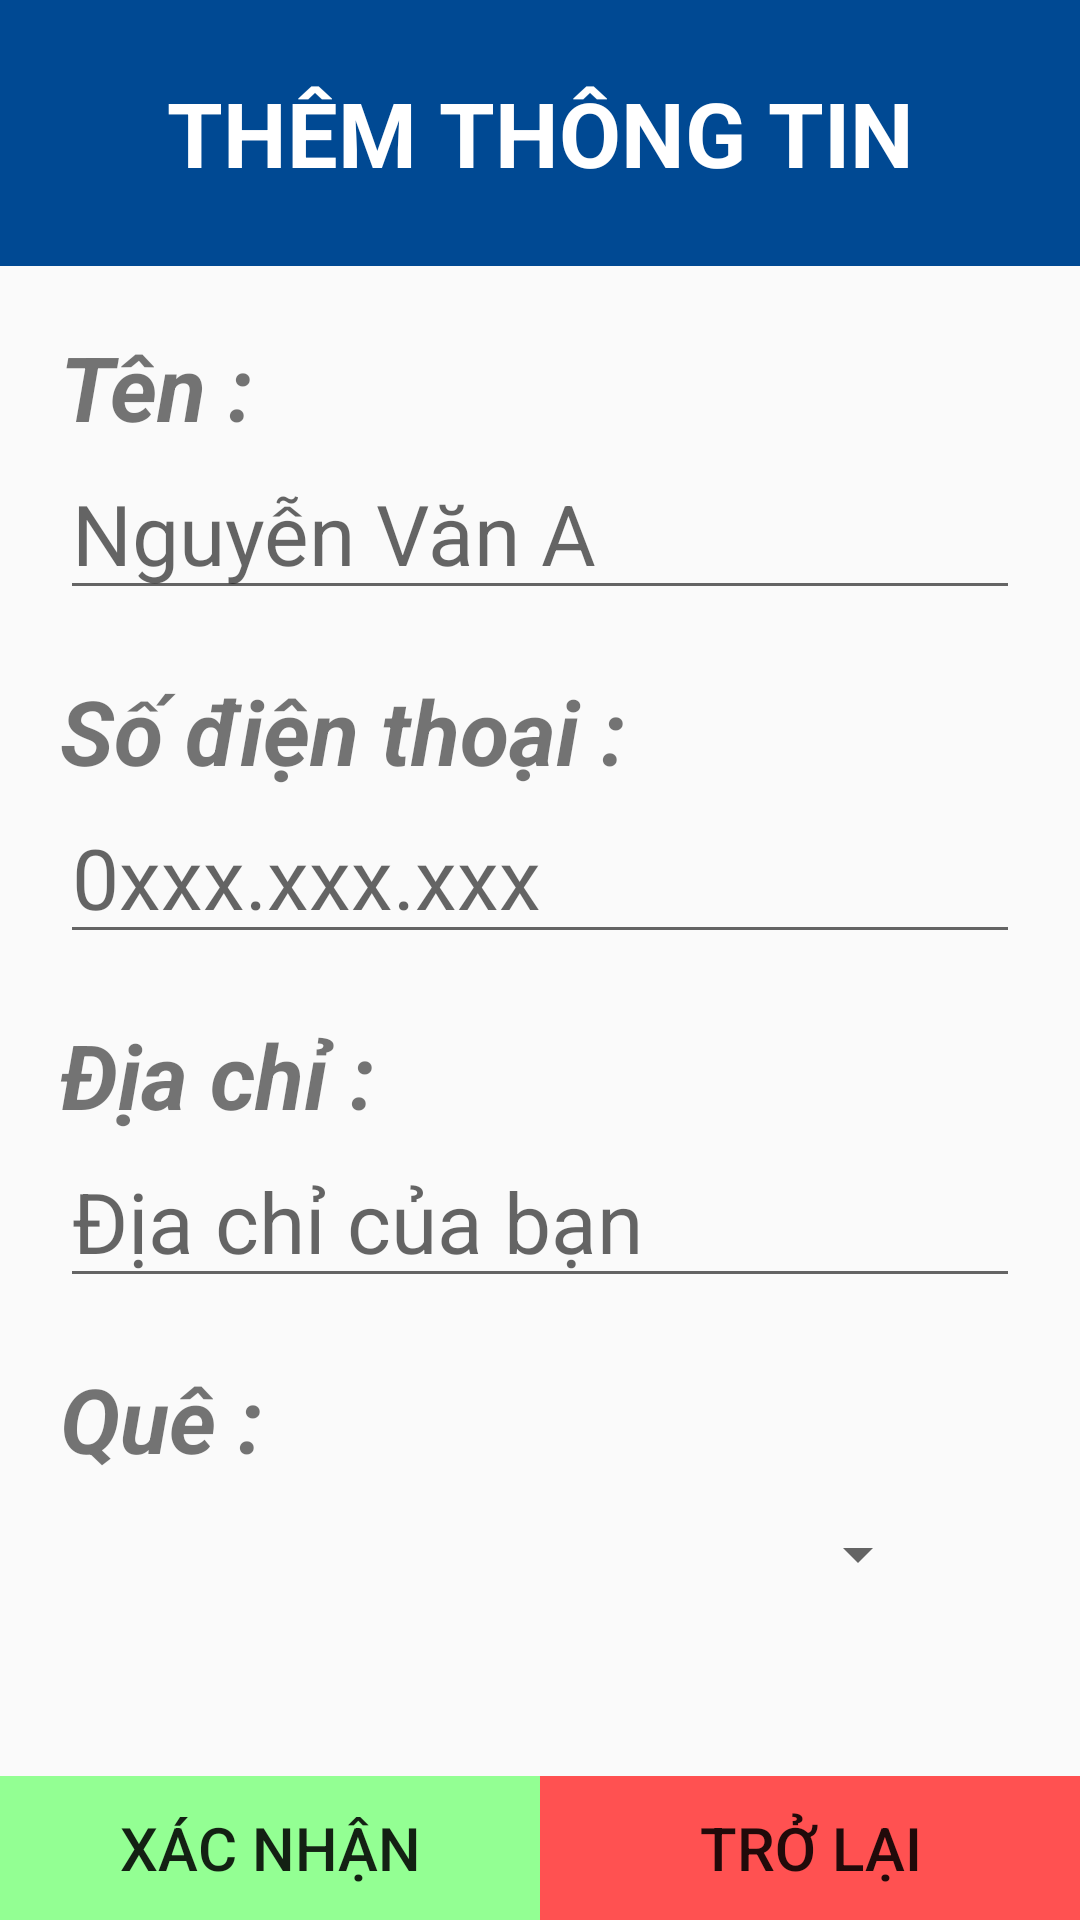

Reconstruct the res/layout file that produces this screen, plus the resources it refers to.
<!-- AndroidManifest.xml: application theme Theme.QLThongtincanhan -->
<!-- res/layout/activity_layout_them_tt.xml -->
<?xml version="1.0" encoding="utf-8"?>
<LinearLayout xmlns:android="http://schemas.android.com/apk/res/android"
    xmlns:app="http://schemas.android.com/apk/res-auto"
    xmlns:tools="http://schemas.android.com/tools"
    android:orientation="vertical"
    android:weightSum="10"
    android:layout_width="match_parent"
    android:layout_height="match_parent"
    tools:context=".Layout_them_tt">
    <TextView
        android:layout_weight="1.5"
    android:text="THÊM THÔNG TIN"
    android:layout_width="match_parent"
    android:textStyle="bold"
    android:textSize="30sp"
    android:textColor="@color/white"
    android:textAlignment="center"
    android:gravity="center"
    android:background="#004993"
    android:layout_height="0dp"/>
    <ScrollView
        android:layout_weight="8.5"
        android:layout_width="match_parent"
        android:layout_height="0dp">
        <LinearLayout
            android:layout_width="match_parent"
            android:layout_height="match_parent"
            android:orientation="vertical">
            <TextView
                android:layout_marginTop="20dp"
                android:paddingLeft="20dp"
                android:text="Tên :"
                android:textSize="30sp"
                android:textStyle="italic|bold"
                android:layout_width="match_parent"
                android:layout_height="wrap_content"/>
            <EditText
                android:hint="Nguyễn Văn A"
                android:id="@+id/edtten_them"
                android:textSize="28sp"
                android:layout_marginLeft="20dp"
                android:layout_marginRight="20dp"
                android:layout_width="match_parent"
                android:layout_height="wrap_content"/>
            <TextView
                android:layout_marginTop="20dp"
                android:paddingLeft="20dp"
                android:text="Số điện thoại :"
                android:textSize="30sp"
                android:textStyle="italic|bold"
                android:layout_width="match_parent"
                android:layout_height="wrap_content"/>
            <EditText
                android:hint="0xxx.xxx.xxx"
                android:textSize="28sp"
                android:id="@+id/edttsdt_them"
                android:layout_marginLeft="20dp"
                android:layout_marginRight="20dp"
                android:layout_width="match_parent"
                android:layout_height="wrap_content"/>
            <TextView
                android:layout_marginTop="20dp"
                android:paddingLeft="20dp"
                android:text="Địa chỉ :"
                android:textSize="30sp"
                android:textStyle="italic|bold"
                android:layout_width="match_parent"
                android:layout_height="wrap_content"/>
            <EditText
                android:hint="Địa chỉ của bạn"
                android:textSize="28sp"
                android:id="@+id/edtdiachi_them"
                android:layout_marginLeft="20dp"
                android:layout_marginRight="20dp"
                android:layout_width="match_parent"
                android:layout_height="wrap_content"/>
            <TextView
                android:layout_marginTop="20dp"
                android:paddingLeft="20dp"
                android:text="Quê :"
                android:textSize="30sp"
                android:textStyle="italic|bold"
                android:layout_width="match_parent"
                android:layout_height="wrap_content"/>
            <Spinner
                android:id="@+id/spinnerquequan_them"
                android:textAlignment="center"
                android:gravity="center"
                android:layout_marginLeft="50dp"
                android:layout_marginRight="50dp"
                android:layout_width="match_parent"
                android:layout_height="50dp"/>
        </LinearLayout>
    </ScrollView>

    <LinearLayout
        android:weightSum="2"
        android:orientation="horizontal"
        android:layout_width="match_parent"
        android:layout_height="wrap_content">
        <Button
            android:background="@drawable/btnthem"
            android:textSize="20sp"
            android:layout_weight="1"
            android:id="@+id/btnxacnhan_them"
            android:text="Xác nhận"
            android:layout_width="0dp"
            android:layout_height="match_parent"/>
        <Button
            android:background="@drawable/btnthoat"
            android:textSize="20sp"
            android:layout_weight="1"
            android:id="@+id/btntrolai_them"
            android:text="Trở lại"
            android:layout_width="0dp"
            android:layout_height="match_parent"/>
    </LinearLayout>
</LinearLayout>
<!-- resources referenced by this layout -->
<resources>
  <!-- drawable btnthem (drawable) -->
  <?xml version="1.0" encoding="utf-8"?>
  <selector xmlns:android="http://schemas.android.com/apk/res/android">
      <item android:state_pressed="true">
          <shape android:shape="rectangle">
              <solid android:color="#007500"/>
          </shape>
      </item>
      <item>
          <shape android:shape="rectangle">
              <solid android:color="#93ff93"/>
          </shape>
      </item>
  </selector>
  <!-- drawable btnthoat (drawable) -->
  <?xml version="1.0" encoding="utf-8"?>
  <selector xmlns:android="http://schemas.android.com/apk/res/android">
      <item android:state_pressed="true">
          <shape android:shape="rectangle">
              <solid android:color="#9d0000"/>
          </shape>
      </item>
      <item>
          <shape android:shape="rectangle">
              <solid android:color="#ff5151"/>
          </shape>
      </item>
  </selector>
  <style name="Theme.QLThongtincanhan" parent="Theme.AppCompat.DayNight.NoActionBar">
          
          <item name="colorPrimary">@color/purple_500</item>
          <item name="colorPrimaryVariant">@color/purple_700</item>
          <item name="colorOnPrimary">@color/white</item>
          
          <item name="colorSecondary">@color/teal_200</item>
          <item name="colorSecondaryVariant">@color/teal_700</item>
          <item name="colorOnSecondary">@color/black</item>
          
          <item name="android:statusBarColor" tools:targetApi="l">?attr/colorPrimaryVariant</item>
          
      </style>
  <!-- not gathered from this repository: default colours our renderer supplied (Android Studio template values) -->
  <color name="purple_500">#FF6200EE</color>
  <color name="purple_700">#FF3700B3</color>
  <color name="teal_200">#FF03DAC5</color>
  <color name="teal_700">#FF018786</color>
  <color name="black">#FF000000</color>
  <color name="white">#FFFFFFFF</color>
</resources>
